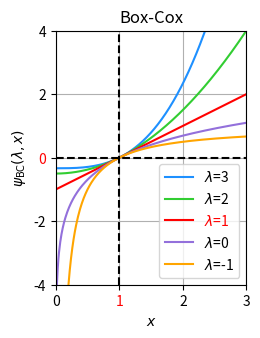

The script that saved this image: (Note: this script raises an exception after producing the figure.)
import numpy as np
from scipy.special import boxcox
from scipy.stats import yeojohnson
from pathlib import Path
import matplotlib.pyplot as plt


def power_plot(x_min, x_max, power):
    if power == "BC":
        power_func = boxcox
    else:
        power_func = yeojohnson

    eps = 0.01
    x = np.arange(x_min, x_max, eps)

    if power == "BC":
        fig, ax = plt.subplots(figsize=(2.6, 3.3))
    else:
        fig, ax = plt.subplots(figsize=(3.2, 3.3))

    line_color = ["dodgerblue", "limegreen", "red", "mediumpurple", "orange"]
    for idx, lmb in enumerate([3, 2, 1, 0, -1]):
        y = power_func(x, lmb)
        ax.plot(x, y, label=rf"$\lambda$={lmb}", color=line_color[idx])

    ax.set_xlabel(r"$x$")
    if power == "BC":
        ax.set_ylabel(r"$\psi_{\text{BC}}(\lambda, x)$")
        ax.set_title("Box-Cox")
    else:
        ax.set_ylabel(r"$\psi_{\text{YJ}}(\lambda, x)$")
        ax.set_title("Yeo-Johnson")

    ax.set_xlim(x_min, x_max)
    ax.set_ylim(-4, 4)

    ax.yaxis.set_ticks(list(np.arange(-4, 5, 2)))
    ax.get_yticklabels()[2].set(color="red")
    ax.xaxis.set_ticks(list(np.arange(x_min, x_max + 1)))
    if power == "BC":
        ax.get_xticklabels()[1].set(color="red")
    else:
        ax.get_xticklabels()[2].set(color="red")

    ax.axhline(0, linestyle="--", color="k")
    if power == "BC":
        ax.axvline(1, linestyle="--", color="k")
    else:
        ax.axvline(0, linestyle="--", color="k")

    ax.grid()
    ax.set_aspect(0.5)

    leg = ax.legend(loc="lower right")
    leg.get_texts()[2].set(color="red")

    PROJECT_ROOT = Path(__file__).parent.parent
    if power == "BC":
        img_path = PROJECT_ROOT / f"img/numerical/boxcox.pdf"
    else:
        img_path = PROJECT_ROOT / f"img/numerical/yeojohnson.pdf"

    img_path.parent.mkdir(parents=True, exist_ok=True)
    fig.tight_layout()
    fig.savefig(img_path)


if __name__ == "__main__":
    power_plot(x_min=0, x_max=3, power="BC")
    power_plot(x_min=-2, x_max=2, power="YJ")
    plt.show()
